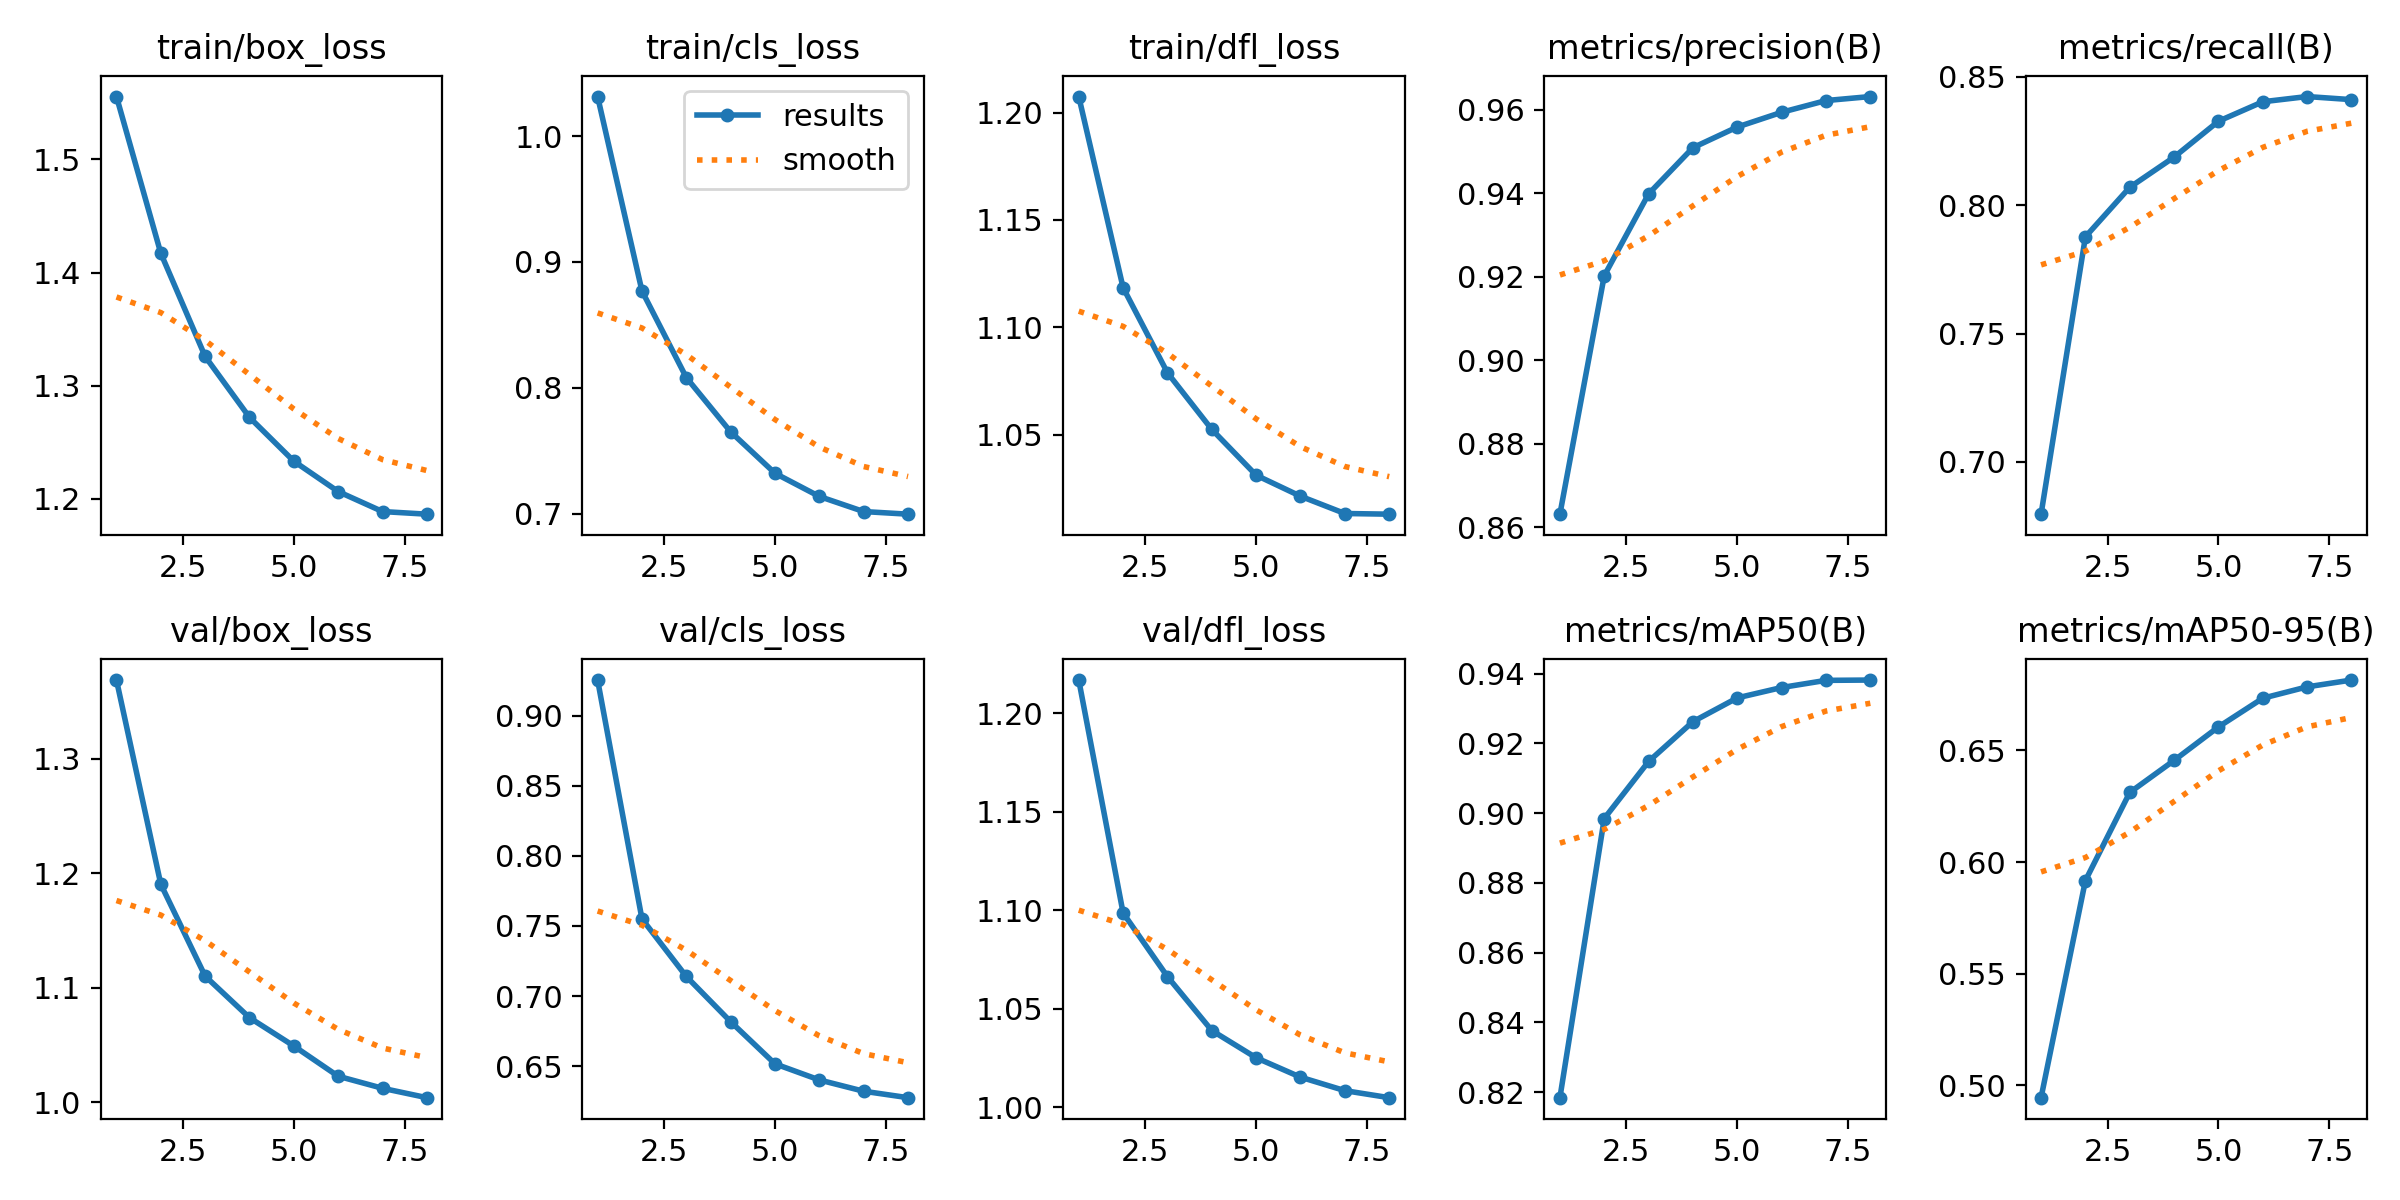

Source data for this figure (header and first rows):
epoch, time, train/box_loss, train/cls_loss, train/dfl_loss, metrics/precision(B), metrics/recall(B), metrics/mAP50(B), metrics/mAP50-95(B), val/box_loss, val/cls_loss, val/dfl_loss, lr/pg0, lr/pg1, lr/pg2
1, 92.28, 1.556, 1.031, 1.207, 0.8632, 0.6796, 0.8184, 0.4945, 1.369, 0.9253, 1.217, 0.06682, 9.98496e-05, 9.98496e-05
2, 179.9, 1.417, 0.877, 1.118, 0.9202, 0.7877, 0.8985, 0.5917, 1.191, 0.7551, 1.099, 0.03358, 0.0001923, 0.0001923
3, 268.5, 1.326, 0.8082, 1.079, 0.9398, 0.8069, 0.9148, 0.6312, 1.11, 0.714, 1.066, 0.0003065, 0.0002564, 0.0002564
4, 353.4, 1.272, 0.765, 1.052, 0.9509, 0.8187, 0.9263, 0.6455, 1.074, 0.6818, 1.039, 0.0002083, 0.0002083, 0.0002083
5, 437.9, 1.233, 0.7321, 1.031, 0.9558, 0.8327, 0.9331, 0.6605, 1.049, 0.6518, 1.025, 0.0001515, 0.0001515, 0.0001515
6, 520.4, 1.206, 0.7137, 1.021, 0.9594, 0.8403, 0.9361, 0.6734, 1.023, 0.6403, 1.015, 9.46715e-05, 9.46715e-05, 9.46715e-05
7, 604.1, 1.189, 0.7017, 1.013, 0.9622, 0.8423, 0.9381, 0.6785, 1.012, 0.6322, 1.008, 4.64946e-05, 4.64946e-05, 4.64946e-05
8, 690.2, 1.186, 0.6996, 1.013, 0.9631, 0.8411, 0.9382, 0.6815, 1.004, 0.6277, 1.005, 1.43039e-05, 1.43039e-05, 1.43039e-05
